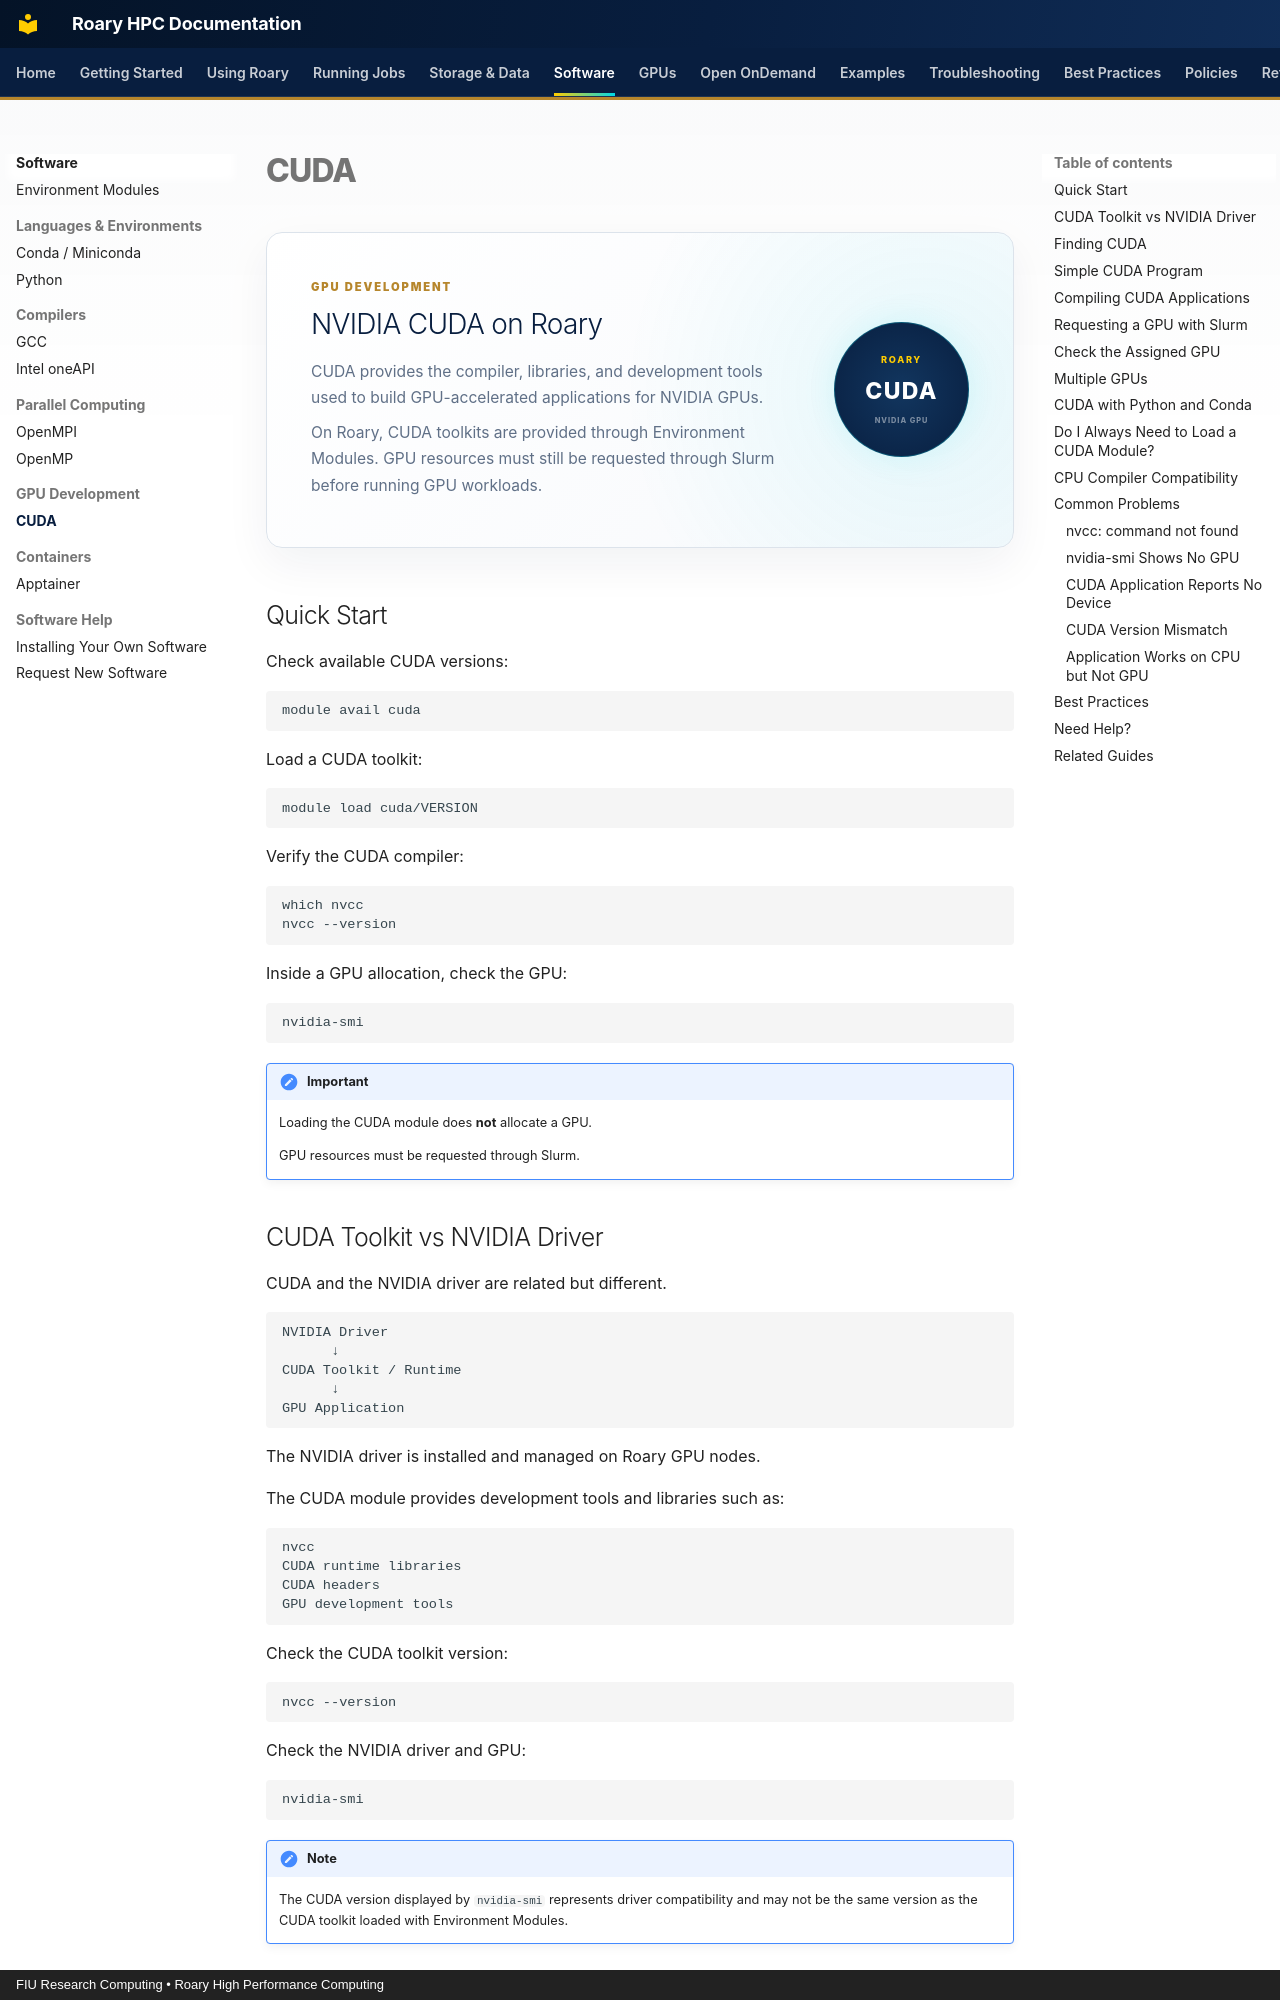

repository: Rohanpaul-07/roary-hpc-docs · page: software/parallel/cuda/index.html · generator: mkdocs · copyright: FIU Research Computing • Roary High Performance Computing

# CUDA

<div class="cuda-hero">

  <div class="cuda-hero-content">

    <span class="roary-page-eyebrow">
      GPU DEVELOPMENT
    </span>

    <h2>NVIDIA CUDA on Roary</h2>

    <p>
      CUDA provides the compiler, libraries, and development tools used to
      build GPU-accelerated applications for NVIDIA GPUs.
    </p>

    <p>
      On Roary, CUDA toolkits are provided through Environment Modules.
      GPU resources must still be requested through Slurm before running
      GPU workloads.
    </p>

  </div>

  <div class="cuda-hero-badge">
    <span>ROARY</span>
    <strong>CUDA</strong>
    <small>NVIDIA GPU</small>
  </div>

</div>


## Quick Start

Check available CUDA versions:

```bash
module avail cuda
```

Load a CUDA toolkit:

```bash
module load cuda/VERSION
```

Verify the CUDA compiler:

```bash
which nvcc
nvcc --version
```

Inside a GPU allocation, check the GPU:

```bash
nvidia-smi
```

!!! important
    Loading the CUDA module does **not** allocate a GPU.

    GPU resources must be requested through Slurm.
